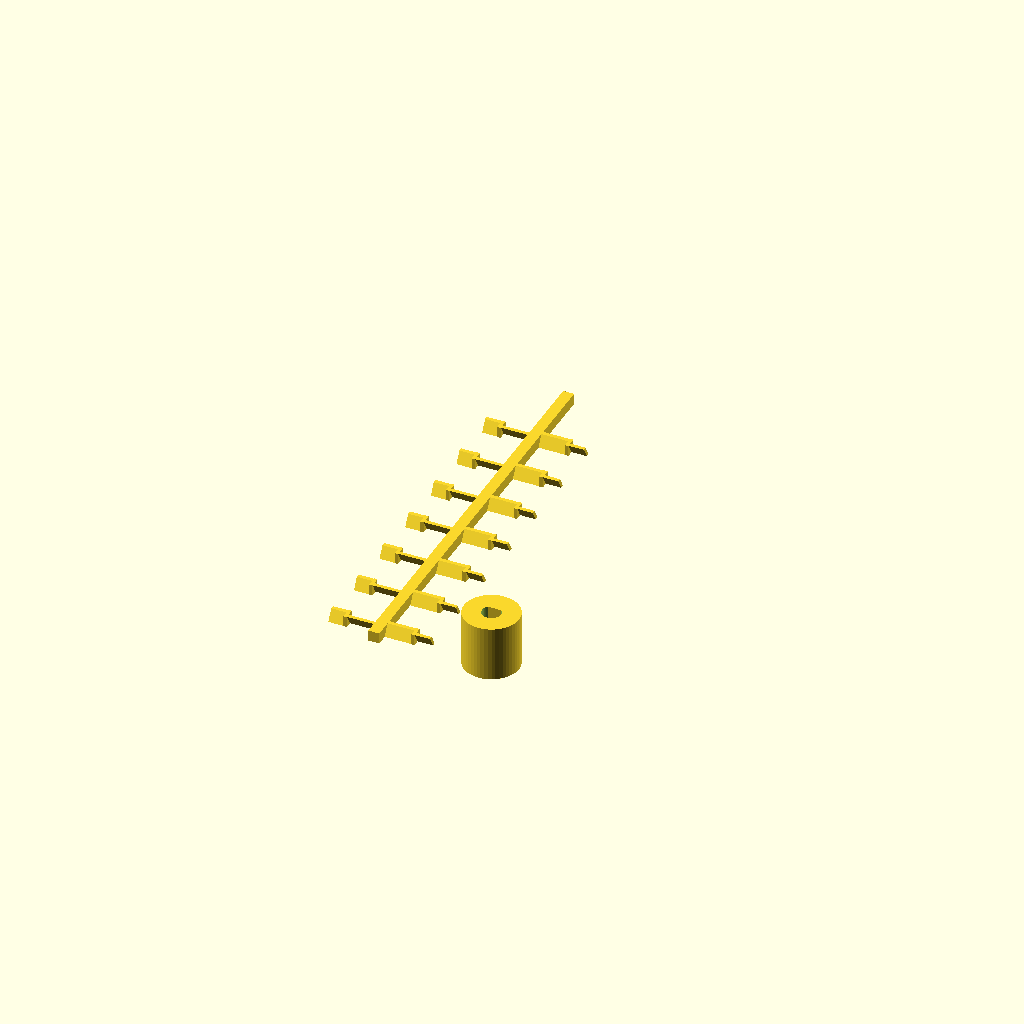
Cell 1: rendered with the file's own defaults.
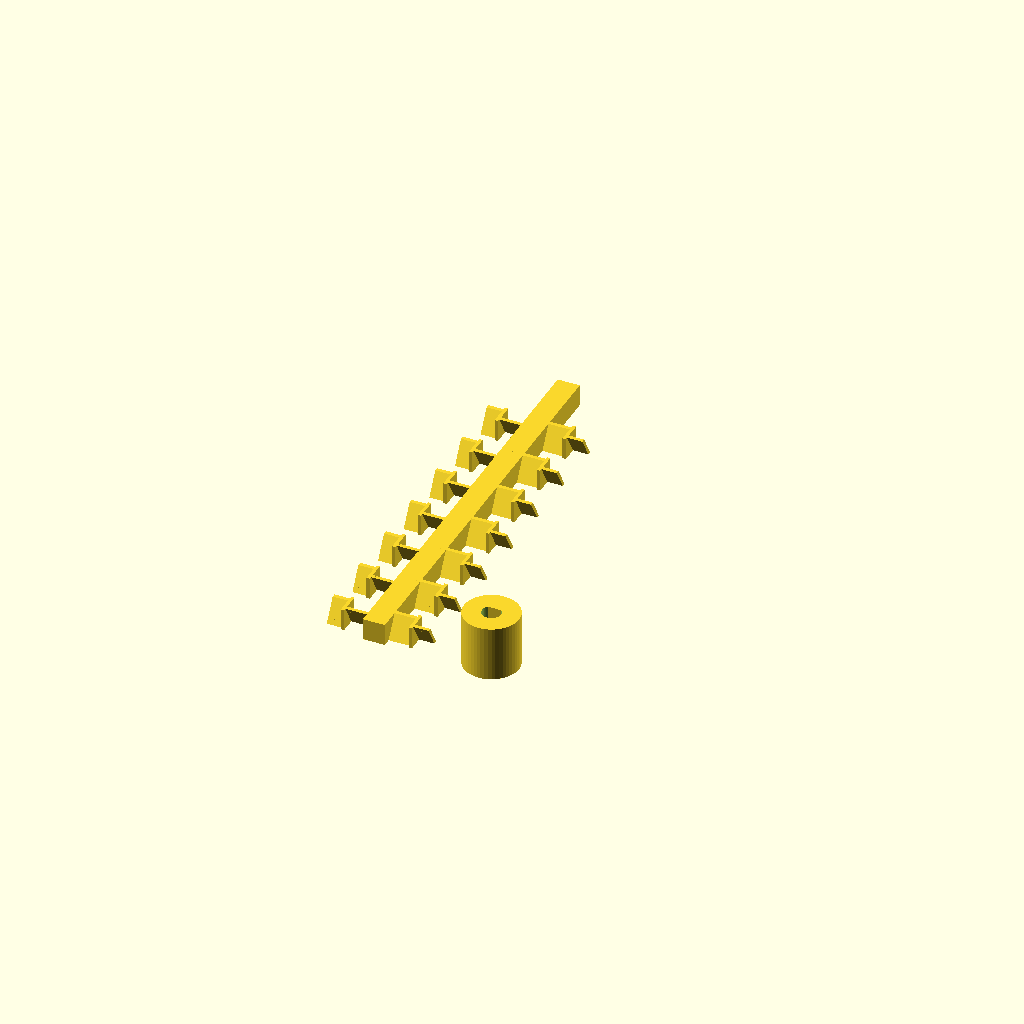
Cell 2 — ts set to 4, the other parameters unchanged.
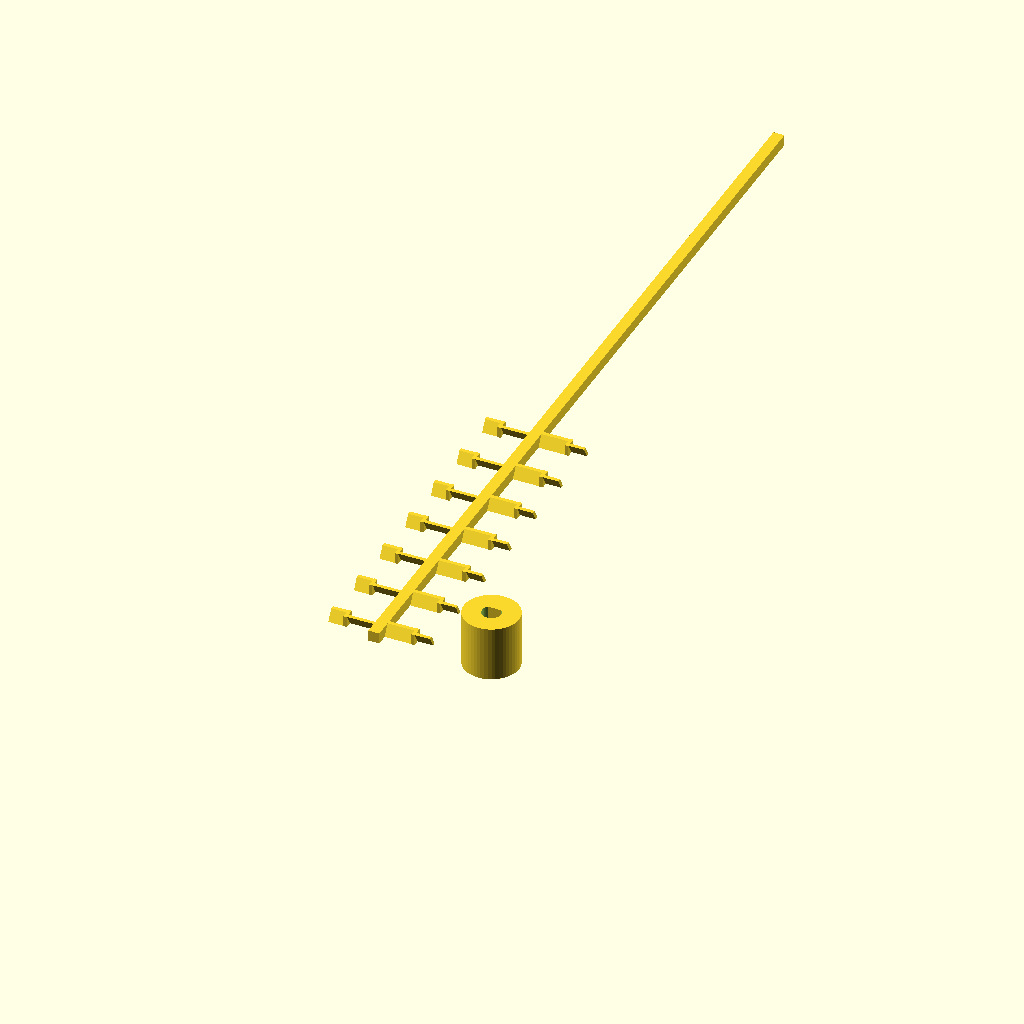
Cell 3: li = 164 (everything else at default).
All cells are drawn from one camera (rotation 55°, 0°, 25°, orthographic, colour scheme Cornfield), so only the parameter changes between them.
Source of the model, печать/шприц/шприц.scad:
$fn=50;
ts=2;
tl=0.6;

//шприц
di=20-1.5;//диаметр внутри
do=22;//диаметр снаружи
li=82;//длина внутри
duh=35;//диаметр уха 
huh=2.6;//толщина уха
dno=4.4;//диаметр носика у основания, у конца на % меньше
hno=10;//длина носика
ugol=30;

tn=1;//толщина среза вала
zv=5; //высота центрального диска вала
ze=5; //высота центрального диска ерша
zskr=zv+ze;
dskr=10;//диаметр центрального диска
dval=3+0.4;//диаметр вала привода

f_sh=4.0; //ширина фиксатора
ft=1.5; //основная толщина фиксатора
zbf=2.5+ft;//зуб фиксатора
nfix=10;//нога фиксатора




translate([20,0,0]) disk_z();
ersh();



module disk_z(){
    translate([0,dval/2,zv/2+ze])cube([3,tn,zv],true);
    difference(){
        translate([0,0,0])cylinder(zskr,dskr/2,dskr/2);
        translate([0,0,ze-0.1])cylinder(zv+0.2,dval/2,dval/2);
        translate([0,0,-0.1+ze/2])cube([ts+0.2,ts+0.2,ze+0.2],true);
    }
}




module ersh(){
    ddd=6;
    translate([0,(li-ddd)/2-3,ts/2])cube([ts,li-ddd,ts],true);
    translate([0,0,0])vint();
    translate([0,10,0])vint();
    translate([0,20,0])vint();
    translate([0,30,0])vint();
    translate([0,40,0])vint();
    translate([0,50,0])vint();
    translate([0,60,0])vint();
    //translate([0,70,0])vint();
    //translate([0,80,0])vint();
}

module vint(){
    translate([0,0,ts/2])intersection(){
        union(){
            translate([5*di/12,0,0])rotate([ugol,0,0])cube([di/6,tl,3*ts],true);
            translate([4*di/12,0,0])cube([tl,ts,3*ts],true);
            translate([-5*di/12,0,0])rotate([-ugol,0,0])cube([di/6,tl,3*ts],true);
            translate([-4*di/12,0,0])cube([tl,ts,3*ts],true);
            translate([2*di/12,0,0])rotate([-ugol,0,0])cube([di/3,tl,3*ts],true);
            translate([-2*di/12,0,0])rotate([ugol,0,0])cube([di/3,tl,3*ts],true);
        }
        cube([2*di,li,ts],true); 
    }
}
Parameter table extracted from the source (name, type, default, range or options):
ts: number, default 2
tl: number, default 0.6
do: number, default 22
li: number, default 82
duh: number, default 35
huh: number, default 2.6
dno: number, default 4.4
hno: number, default 10
ugol: number, default 30
tn: number, default 1
zv: number, default 5
ze: number, default 5
dskr: number, default 10
f_sh: number, default 4
ft: number, default 1.5
nfix: number, default 10
